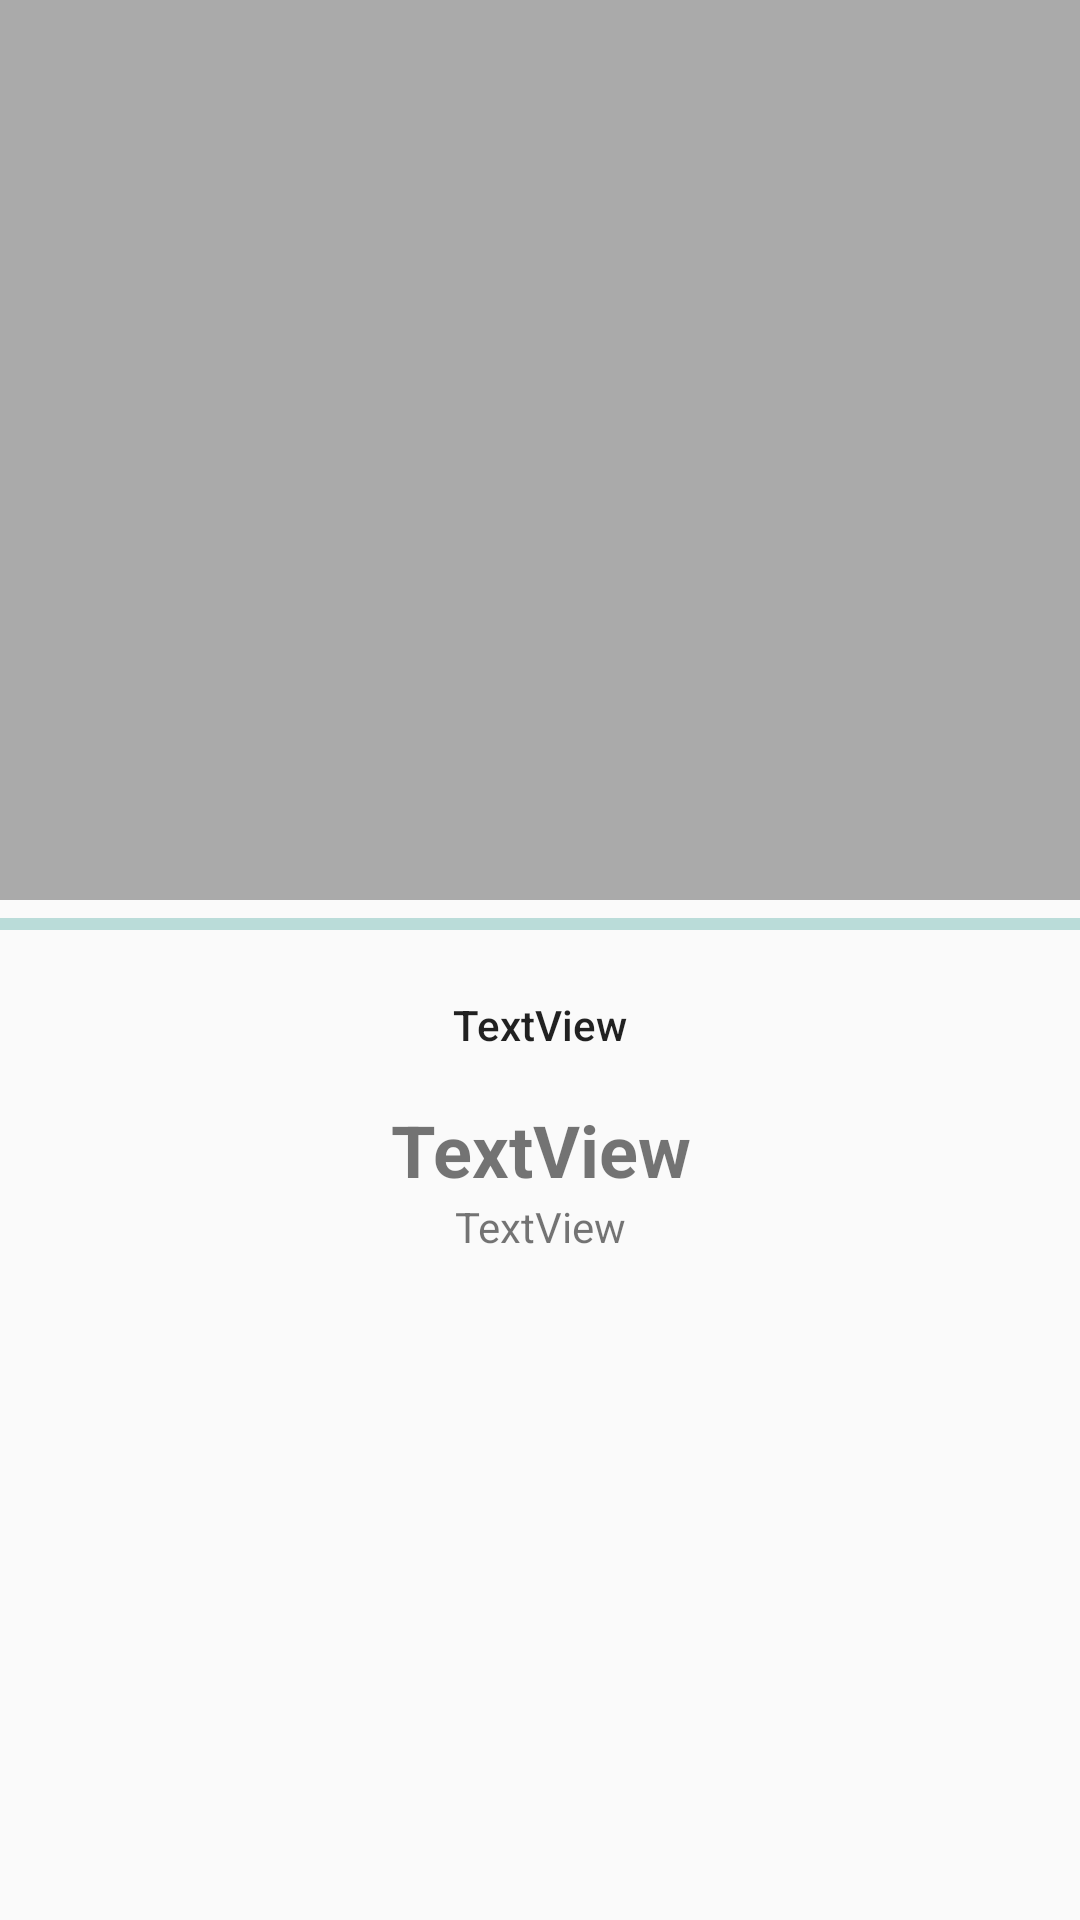

This screen was rendered from an Android layout file. Write that file and the resources it references.
<!-- AndroidManifest.xml: application theme AppTheme -->
<!-- res/layout/activity_main.xml -->
<?xml version="1.0" encoding="utf-8"?>
<LinearLayout xmlns:android="http://schemas.android.com/apk/res/android"
    xmlns:app="http://schemas.android.com/apk/res-auto"
    xmlns:tools="http://schemas.android.com/tools"
    android:id="@+id/main_content"
    android:layout_width="match_parent"
    android:layout_height="match_parent"
    android:orientation="vertical"
    tools:context=".MainActivity" >


    <ImageView
        android:id="@+id/iv_image"
        android:layout_width="match_parent"
        android:layout_height="300dp"
        android:scaleType="centerCrop"
        app:srcCompat="@android:color/darker_gray" />

    <ProgressBar
        android:id="@+id/progressBar"
        style="?android:attr/progressBarStyleHorizontal"
        android:layout_width="match_parent"
        android:layout_height="wrap_content" />

    <TextView
        android:id="@+id/tv_name"
        android:layout_width="match_parent"
        android:layout_height="wrap_content"
        android:layout_margin="16dp"
        android:text="TextView"
        android:textAlignment="center"
        android:textAppearance="@style/TextAppearance.AppCompat.Body2" />

    <TextView
        android:id="@+id/tv_timer_all"
        android:layout_width="match_parent"
        android:layout_height="wrap_content"
        android:text="TextView"
        android:textAlignment="center"
        android:textSize="24sp"
        android:textStyle="bold" />

    <TextView
        android:id="@+id/tv_timer"
        android:layout_width="match_parent"
        android:layout_height="wrap_content"
        android:text="TextView"
        android:textAlignment="center" />

</LinearLayout>
<!-- resources referenced by this layout -->
<resources>
  <style name="AppTheme" parent="Theme.AppCompat.Light">
          
          <item name="colorPrimary">@color/colorheading</item>
          <item name="colorPrimaryDark">@color/colorPrimaryDark</item>
          <item name="android:textColorSecondary">@color/colorPrimary</item>
          <item name="colorAccent">@color/colorAccent</item>
      </style>
  <color name="colorheading">#ffffff</color>
  <color name="colorPrimaryDark">#00574B</color>
  <color name="colorPrimary">#008577</color>
  <color name="colorAccent">#D81B60</color>
</resources>
